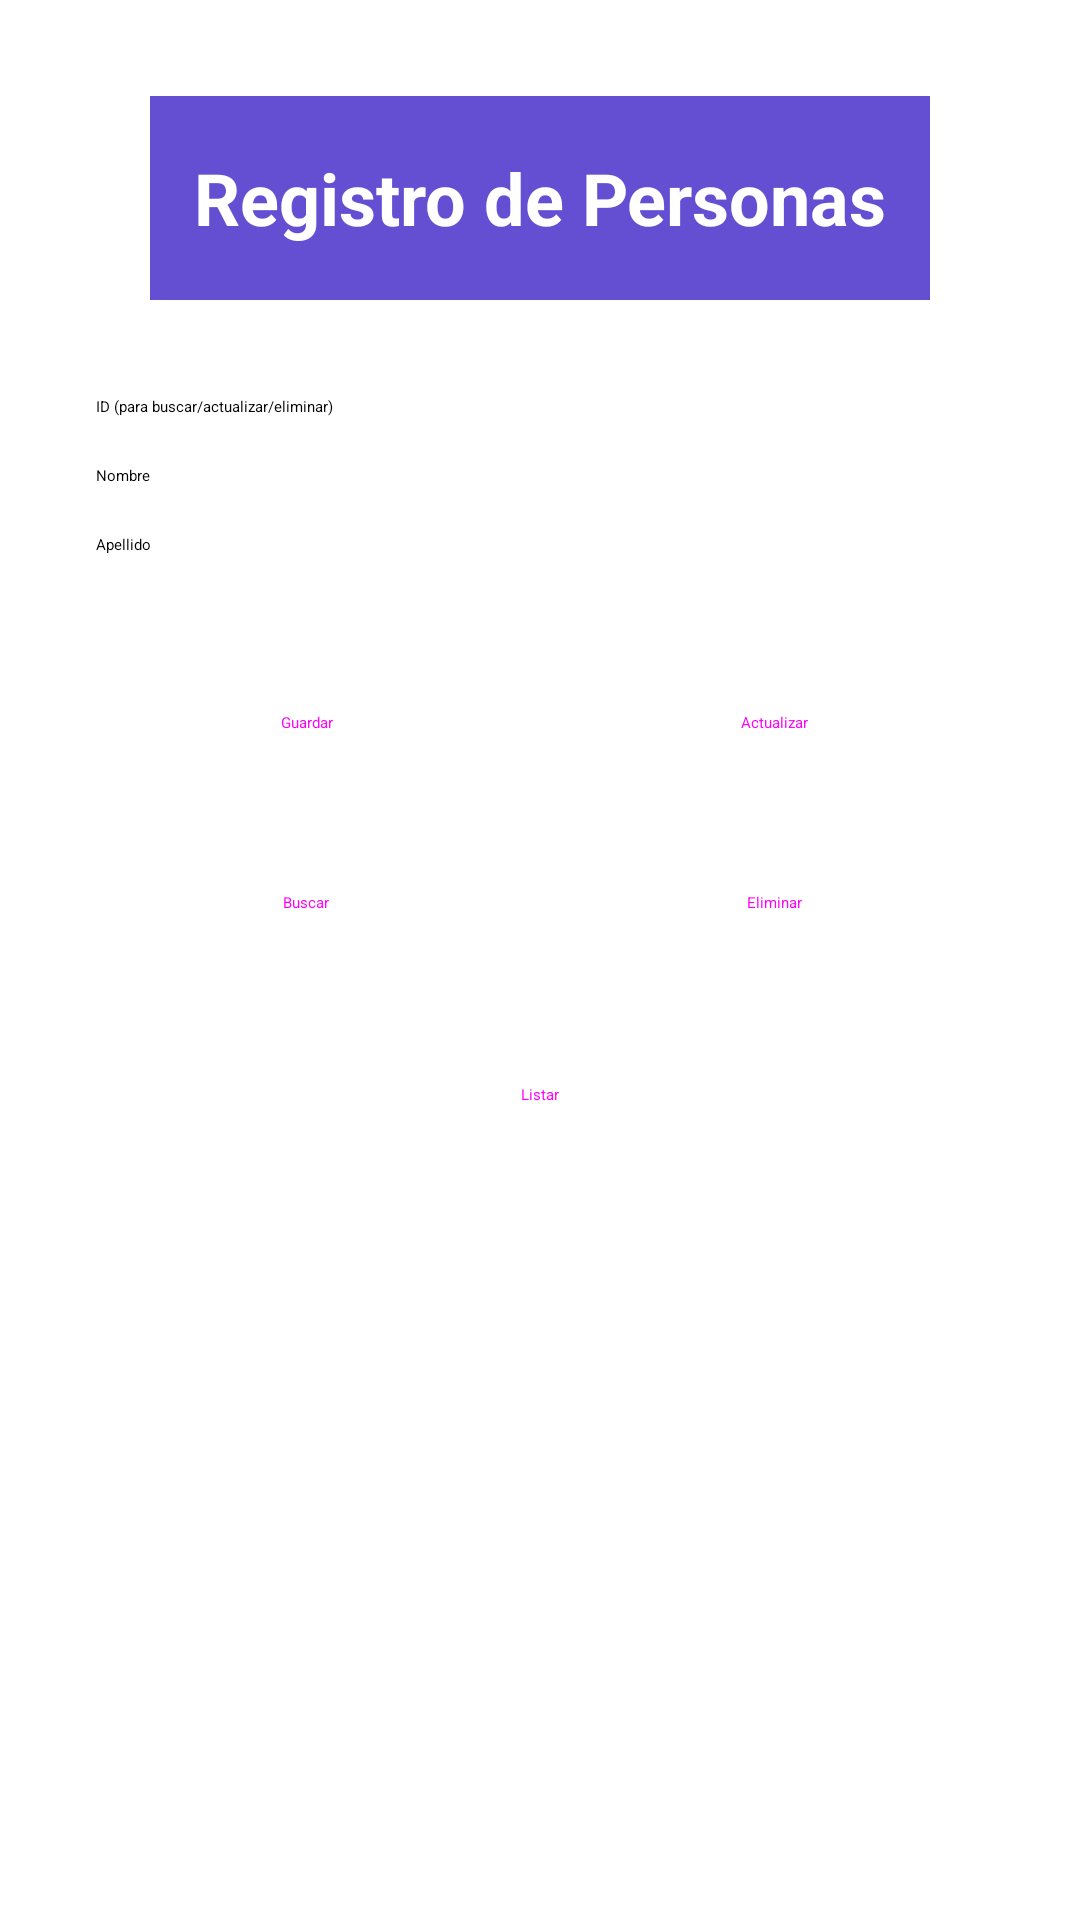

This screen was rendered from an Android layout file. Write that file and the resources it references.
<!-- AndroidManifest.xml: activity theme Theme.Proyecto -->
<!-- res/layout/activity_main.xml -->
<?xml version="1.0" encoding="utf-8"?>
<androidx.coordinatorlayout.widget.CoordinatorLayout xmlns:android="http://schemas.android.com/apk/res/android"
    xmlns:app="http://schemas.android.com/apk/res-auto"
    xmlns:tools="http://schemas.android.com/tools"
    android:layout_width="match_parent"
    android:layout_height="match_parent"
    android:fitsSystemWindows="true"
    tools:context=".MainActivity">

    <androidx.constraintlayout.widget.ConstraintLayout
        android:id="@+id/constraintLayout"
        android:layout_width="match_parent"
        android:layout_height="match_parent">

        <View
            android:id="@+id/view_title_background"
            android:layout_width="260dp"
            android:layout_height="68dp"
            android:background="#644FD3"
            app:layout_constraintTop_toTopOf="parent"
            app:layout_constraintStart_toStartOf="parent"
            app:layout_constraintEnd_toEndOf="parent"
            app:layout_constraintHorizontal_bias="0.5"
            android:layout_marginTop="32dp" />

        <TextView
            android:id="@+id/textViewTitle"
            android:layout_width="0dp"
            android:layout_height="0dp"
            android:text="Registro de Personas"
            android:textSize="24sp"
            android:textColor="@android:color/white"
            android:gravity="center"
            android:textStyle="bold"
            app:layout_constraintTop_toTopOf="@+id/view_title_background"
            app:layout_constraintBottom_toBottomOf="@+id/view_title_background"
            app:layout_constraintStart_toStartOf="@+id/view_title_background"
            app:layout_constraintEnd_toEndOf="@+id/view_title_background" />

        <EditText
            android:id="@+id/txtid"
            android:layout_width="0dp"
            android:layout_height="wrap_content"
            android:hint="ID (para buscar/actualizar/eliminar)"
            android:inputType="number"
            android:ems="10"
            android:enabled="true"
            android:backgroundTint="#888888"
            app:layout_constraintTop_toBottomOf="@+id/view_title_background"
            app:layout_constraintStart_toStartOf="parent"
            app:layout_constraintEnd_toEndOf="parent"
            android:layout_marginTop="32dp"
            android:layout_marginHorizontal="32dp" />

        <EditText
            android:id="@+id/txtnombre"
            android:layout_width="0dp"
            android:layout_height="wrap_content"
            android:hint="Nombre"
            android:inputType="textPersonName"
            android:ems="10"
            app:layout_constraintTop_toBottomOf="@+id/txtid"
            app:layout_constraintStart_toStartOf="parent"
            app:layout_constraintEnd_toEndOf="parent"
            android:layout_marginTop="16dp"
            android:layout_marginHorizontal="32dp" />

        <EditText
            android:id="@+id/txtapellido"
            android:layout_width="0dp"
            android:layout_height="wrap_content"
            android:hint="Apellido"
            android:inputType="textPersonName"
            android:ems="10"
            app:layout_constraintTop_toBottomOf="@+id/txtnombre"
            app:layout_constraintStart_toStartOf="parent"
            app:layout_constraintEnd_toEndOf="parent"
            android:layout_marginTop="16dp"
            android:layout_marginHorizontal="32dp" />

        <LinearLayout
            android:id="@+id/buttonContainer"
            android:layout_width="0dp"
            android:layout_height="wrap_content"
            android:orientation="vertical"
            app:layout_constraintTop_toBottomOf="@+id/txtapellido"
            app:layout_constraintStart_toStartOf="parent"
            app:layout_constraintEnd_toEndOf="parent"
            android:layout_marginTop="32dp"
            android:layout_marginHorizontal="32dp">

            <LinearLayout
                android:layout_width="match_parent"
                android:layout_height="wrap_content"
                android:orientation="horizontal"
                android:layout_marginBottom="12dp">

                <Button
                    android:id="@+id/btnGuardar"
                    style="@style/Widget.MaterialComponents.Button.OutlinedButton"
                    android:layout_width="0dp"
                    android:layout_height="wrap_content"
                    android:layout_marginEnd="8dp"
                    android:layout_weight="1"
                    android:onClick="Guardar"
                    android:text="Guardar" />

                <Button
                    android:id="@+id/btnActualizar"
                    style="@style/Widget.MaterialComponents.Button.OutlinedButton"
                    android:layout_width="0dp"
                    android:layout_height="wrap_content"
                    android:layout_marginStart="8dp"
                    android:layout_weight="1"
                    android:onClick="Actualizar"
                    android:text="Actualizar" />
            </LinearLayout>

            <LinearLayout
                android:layout_width="match_parent"
                android:layout_height="wrap_content"
                android:orientation="horizontal"
                android:layout_marginBottom="16dp">

                <Button
                    android:id="@+id/btnBuscar"
                    style="@style/Widget.MaterialComponents.Button.OutlinedButton"
                    android:layout_width="0dp"
                    android:layout_height="wrap_content"
                    android:layout_marginEnd="8dp"
                    android:layout_weight="1"
                    android:onClick="Buscar"
                    android:text="Buscar" />

                <Button
                    android:id="@+id/btnEliminar"
                    style="@style/Widget.MaterialComponents.Button.OutlinedButton"
                    android:layout_width="0dp"
                    android:layout_height="wrap_content"
                    android:layout_marginStart="8dp"
                    android:layout_weight="1"
                    android:onClick="Eliminar"
                    android:text="Eliminar" />
            </LinearLayout>

            <Button
                android:id="@+id/Listado"
                android:layout_width="match_parent"
                android:layout_height="wrap_content"
                android:text="Listar"
                android:onClick="Listar"
                style="@style/Widget.MaterialComponents.Button" />
        </LinearLayout>

    </androidx.constraintlayout.widget.ConstraintLayout>
</androidx.coordinatorlayout.widget.CoordinatorLayout>
<!-- resources referenced by this layout -->
<resources>
  <style name="Theme.Proyecto" parent="Base.Theme.Proyecto">
          
          <item name="android:navigationBarColor">@android:color/transparent</item>
          <item name="android:statusBarColor">@android:color/transparent</item>
          <item name="android:windowLightStatusBar">?attr/isLightTheme</item>
      </style>
</resources>
